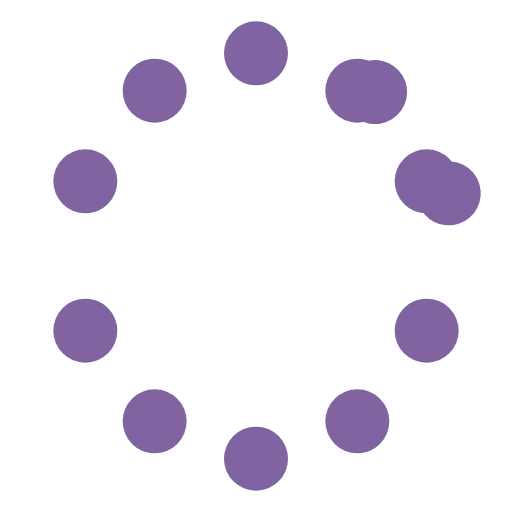
t = 0.00 s
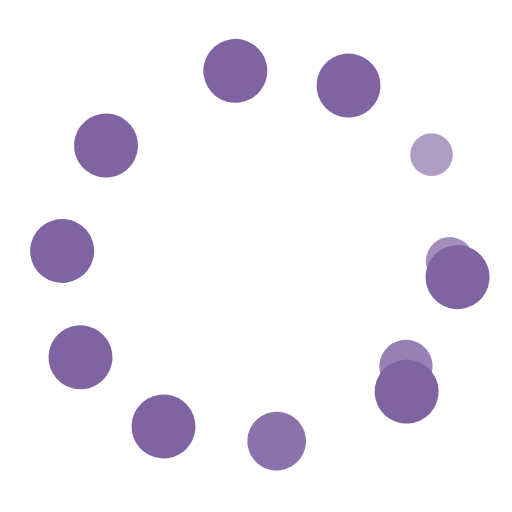
t = 0.40 s
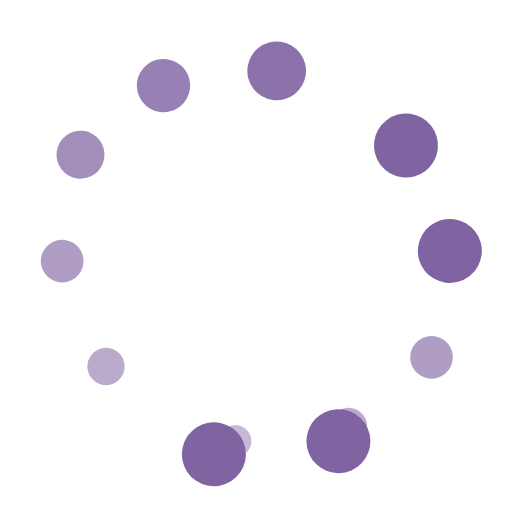
t = 0.80 s
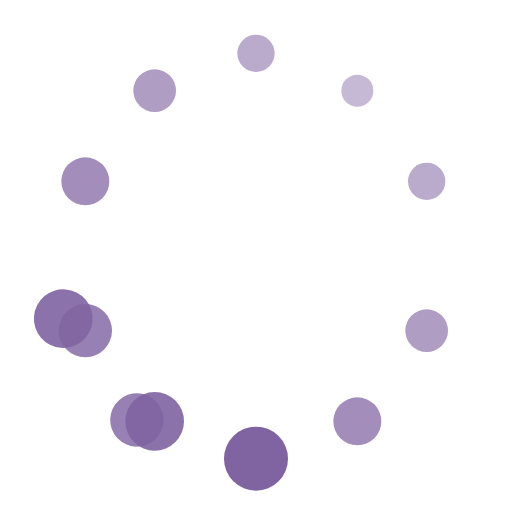
t = 1.20 s
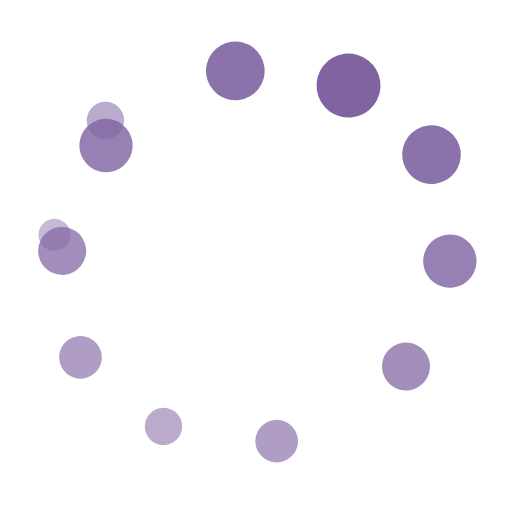
t = 1.60 s
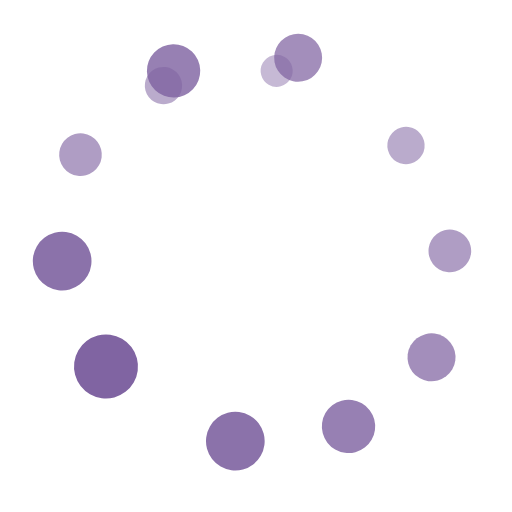
t = 2.00 s

The animated SVG that drew these frames (rendered in a browser with its animation timeline set to each time). Animation: 25 SMIL elements (animate=24,animateTransform=1); one cycle of 2.40 s, repeats indefinitely.

<svg xmlns="http://www.w3.org/2000/svg" viewBox="0 0 48 48" fill="#8064a2">
  <g>
    <circle cx="24" cy="5" r="3">
      <animate attributeName="r" values="3;1.5;3" dur="1.2s" begin="0s" repeatCount="indefinite" />
      <animate attributeName="opacity" values="1;.45;1" dur="1.2s" begin="0s" repeatCount="indefinite" />
    </circle>
    <circle cx="33.5" cy="8.5" r="3">
      <animate attributeName="r" values="3;1.5;3" dur="1.2s" begin=".1s" repeatCount="indefinite" />
      <animate attributeName="opacity" values="1;.45;1" dur="1.2s" begin=".1s" repeatCount="indefinite" />
    </circle>
    <circle cx="40" cy="17" r="3">
      <animate attributeName="r" values="3;1.5;3" dur="1.2s" begin=".2s" repeatCount="indefinite" />
      <animate attributeName="opacity" values="1;.45;1" dur="1.2s" begin=".2s" repeatCount="indefinite" />
    </circle>
    <circle cx="40" cy="31" r="3">
      <animate attributeName="r" values="3;1.5;3" dur="1.2s" begin=".3s" repeatCount="indefinite" />
      <animate attributeName="opacity" values="1;.45;1" dur="1.2s" begin=".3s" repeatCount="indefinite" />
    </circle>
    <circle cx="33.5" cy="39.5" r="3">
      <animate attributeName="r" values="3;1.5;3" dur="1.2s" begin=".4s" repeatCount="indefinite" />
      <animate attributeName="opacity" values="1;.45;1" dur="1.2s" begin=".4s" repeatCount="indefinite" />
    </circle>
    <circle cx="24" cy="43" r="3">
      <animate attributeName="r" values="3;1.5;3" dur="1.2s" begin=".5s" repeatCount="indefinite" />
      <animate attributeName="opacity" values="1;.45;1" dur="1.2s" begin=".5s" repeatCount="indefinite" />
    </circle>
    <circle cx="14.5" cy="39.5" r="3">
      <animate attributeName="r" values="3;1.5;3" dur="1.2s" begin=".6s" repeatCount="indefinite" />
      <animate attributeName="opacity" values="1;.45;1" dur="1.2s" begin=".6s" repeatCount="indefinite" />
    </circle>
    <circle cx="8" cy="31" r="3">
      <animate attributeName="r" values="3;1.5;3" dur="1.2s" begin=".7s" repeatCount="indefinite" />
      <animate attributeName="opacity" values="1;.45;1" dur="1.2s" begin=".7s" repeatCount="indefinite" />
    </circle>
    <circle cx="8" cy="17" r="3">
      <animate attributeName="r" values="3;1.5;3" dur="1.2s" begin=".8s" repeatCount="indefinite" />
      <animate attributeName="opacity" values="1;.45;1" dur="1.2s" begin=".8s" repeatCount="indefinite" />
    </circle>
    <circle cx="14.5" cy="8.5" r="3">
      <animate attributeName="r" values="3;1.5;3" dur="1.2s" begin=".9s" repeatCount="indefinite" />
      <animate attributeName="opacity" values="1;.45;1" dur="1.2s" begin=".9s" repeatCount="indefinite" />
    </circle>
    <circle cx="24" cy="5" r="3" transform="rotate(36 24 24)">
      <animate attributeName="r" values="3;1.5;3" dur="1.2s" begin="1s" repeatCount="indefinite" />
      <animate attributeName="opacity" values="1;.45;1" dur="1.2s" begin="1s" repeatCount="indefinite" />
    </circle>
    <circle cx="24" cy="5" r="3" transform="rotate(72 24 24)">
      <animate attributeName="r" values="3;1.5;3" dur="1.2s" begin="1.1s" repeatCount="indefinite" />
      <animate attributeName="opacity" values="1;.45;1" dur="1.2s" begin="1.1s" repeatCount="indefinite" />
    </circle>
    <animateTransform attributeName="transform" type="rotate" from="0 24 24" to="360 24 24" dur="2.4s" repeatCount="indefinite" />
  </g>
</svg>
